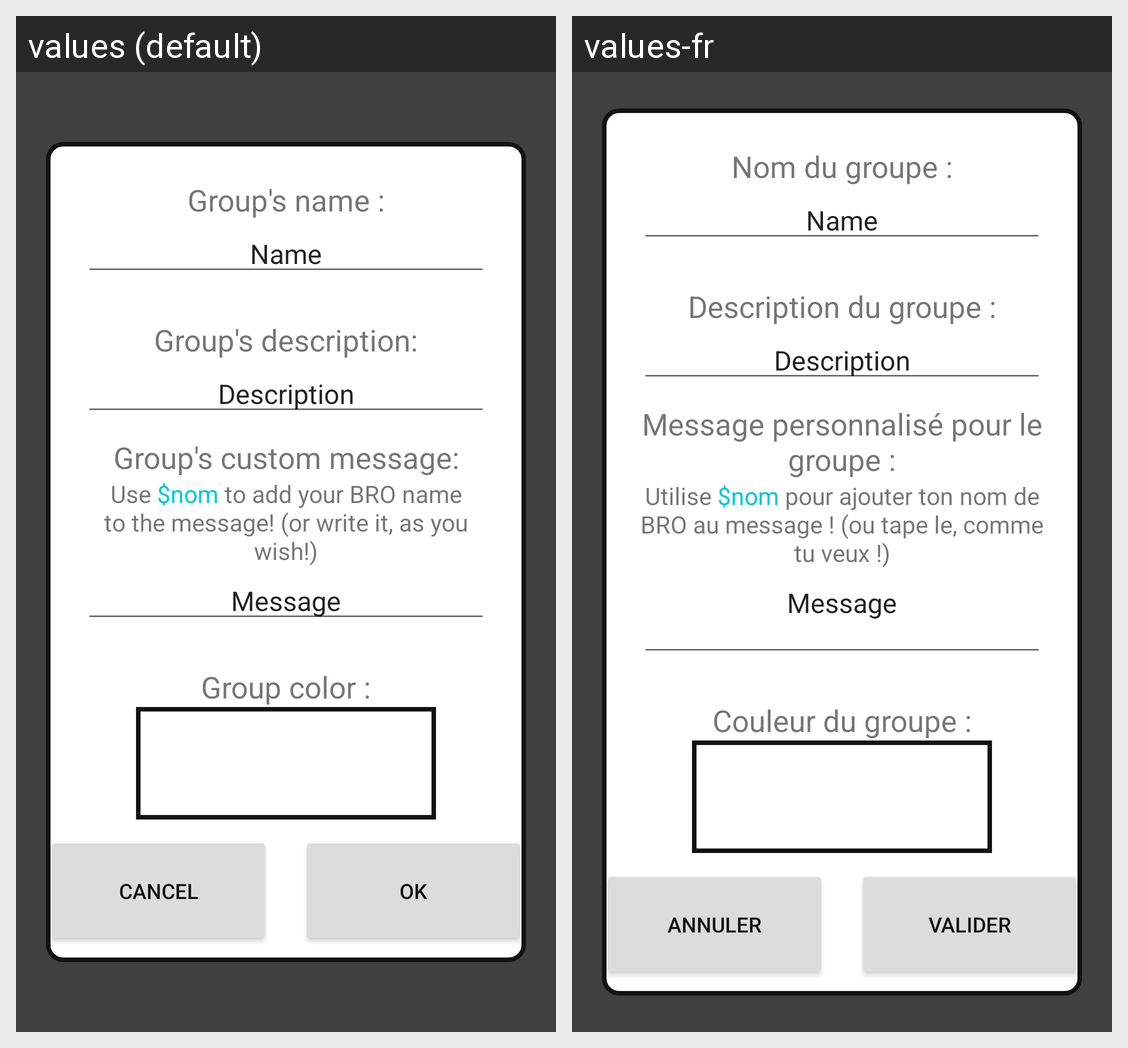

Locale-by-locale string values for the Android screen shown in this grid:
Android screen res/layout/popup_settings.xml rendered under 2 locales, left to right: values (default), values-fr. Device: Nexus 5 (rendered at 1080×1920; each locale shown at half size, 540×960, under a caption strip naming it); theme Theme.BroSignal.
Strings drawn on this screen, with the default value and each locale's value (text and hints the layout hard-codes, and strings that could not be matched under every locale, appear in the picture but are not listed):

group_name
  values: Group's name :
  values-fr: Nom du groupe :

name
  values: Name
  values-fr: Name

group_description
  values: Group's description:
  values-fr: Description du groupe :

group_desc_editable
  values: Description
  values-fr: Description

group_custom_message
  values: Group's custom message:
  values-fr: Message personnalisé pour le groupe :

custom_message_helper
  values: Use $nom to add your BRO name to the message! (or write it, as you wish!)
  values-fr: Utilise $nom pour ajouter ton nom de BRO au message ! (ou tape le, comme tu veux !)

group_custom_message_editable
  values: Message
  values-fr: Message

group_color
  values: Group color :
  values-fr: Couleur du groupe :

cancel
  values: Cancel
  values-fr: Annuler

validate
  values: OK
  values-fr: Valider
